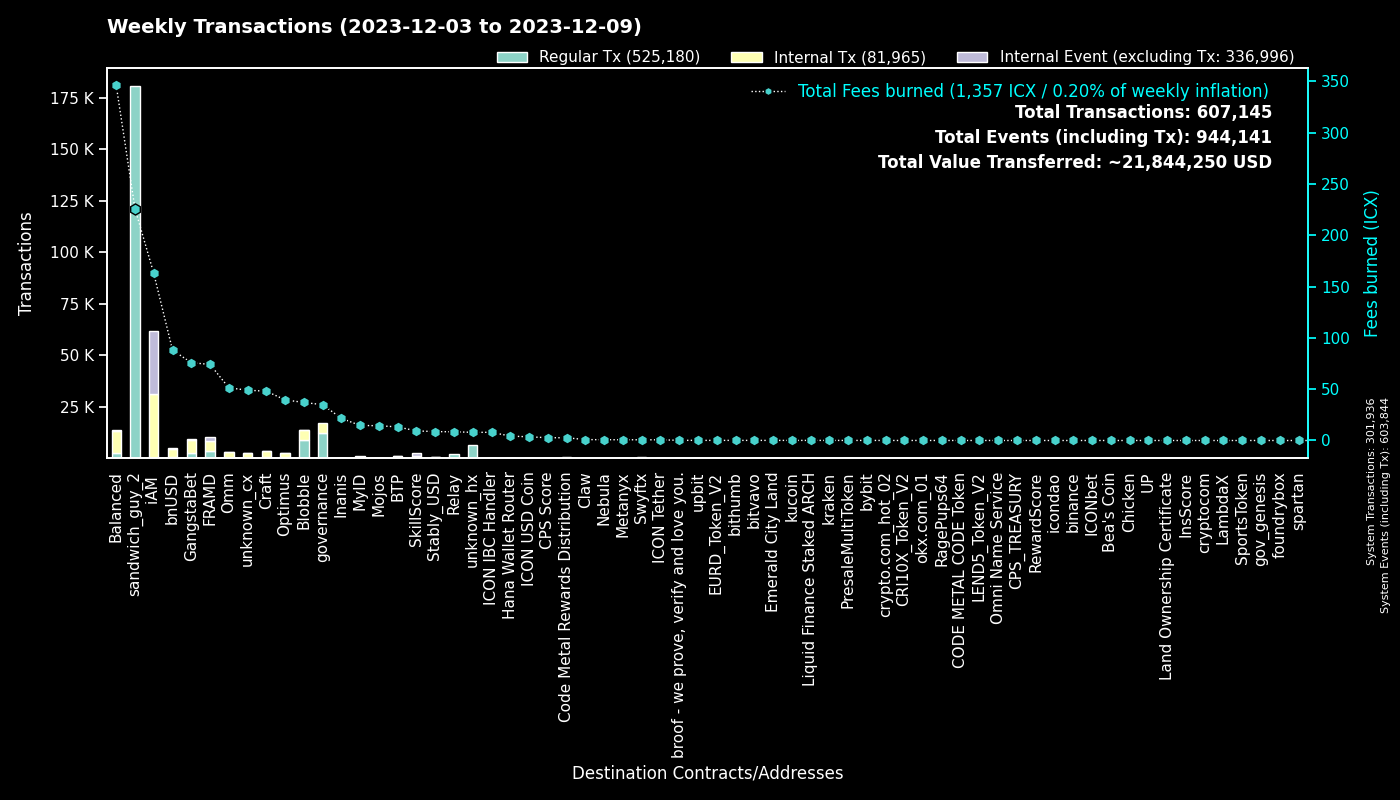

Values plotted in this chart, from the file beside it:
to, Regular Tx, Fees burned, to_def, Internal Tx, Internal Event (excluding Tx), group
0, 301901, 0.0, System, 35, 301908, System
hx515dff2d6210e74b0ad595aa02fe6d2ef042b0…, 180690, 225.9, sandwich_guy_2, 0, 0, sandwich_guy_2
cx00000000000000000000000000000000000000…, 12249, 34.89, governance, 4779, 0, governance
cxf14dea1cff7ceb29a46e6d04533a08f84441e4…, 4706, 20.54, Blobble Stake Token, 4862, 1, Blobble
cxf2ca3b655a782f39227934d37ff3b77f9b1ebc…, 4011, 16.35, unknown_cx, 0, 0, Blobble
cx2aa9b28a657e3121b75d3d4fe65e569398645d…, 3339, 60.95, FRAMD Token, 3835, 155, FRAMD
cxca5faa5a71d986a2e84dd7e6f5ff791d29901e…, 2078, 8.475, Relay_4, 0, 0, Relay
cxe5c2c460364acc5f8c1d5ca925930043d8d9c9…, 1234, 5.796, GangstaBet Crown, 1286, 0, GangstaBet
cx5a0af85407c69945eb318d4ac18e9e84218416…, 698, 34.97, GangWar Simulation, 2048, 504, GangstaBet
cx66d4d90f5f113eba575bf793570135f9b10cec…, 616, 44.3, balanced_loans, 1840, 171, Balanced
hxb568381d35d3e7a6383200e8a0d30310af20b9…, 553, 0.6913, Swyftx, 0, 0, Swyftx
cx88fd7df7ddff82f7cc735c871dc519838cb235…, 517, 88.1, bnUSD, 4155, 264, bnUSD
cx2609b924e33ef00b648a409245c7ea394c4678…, 494, 79.43, balanced_sicx, 2998, 66, Balanced
cxba62bb61baf8dd8b6a04633fe33806547785a0…, 409, 12.7, MyID_3, 409, 0, MyID
cx44250a12074799e26fdeee75648ae47e2cc842…, 344, 109, balanced_governance, 16, 2, Balanced
cx14002628a4599380f391f708843044bc93dce2…, 329, 160.2, iAM Div, 30685, 30706, iAM
cxd17316e24ee40f2ef8ed6f3a497311db1b3520…, 214, 3.592, GangstaVerse LootBox, 889, 0, GangstaBet
cx694e8c9f1a05c8c3719f30d46b97697960e428…, 205, 1.934, MyID_2, 205, 0, MyID
cx9c4698411c6d9a780f605685153431dcda0460…, 197, 3.004, Auction, 1172, 0, Craft
cxa0af3165c08318e988cb30993b3048335b94af…, 190, 9.5, balanced_dex, 598, 0, Balanced
cx7ecb16e4c143b95e01d05933c17cb986cfe618…, 180, 29.79, CraftRewards, 1189, 28, Craft
cx2dc662031f3d62bcdba4f63e9bf827767c8475…, 177, 9.362, SkillScore, 1129, 1170, SkillScore
cx21e94c08c03daee80c25d8ee3ea22a20786ec2…, 169, 41.43, Balanced Router, 1927, 65, Balanced
cxaa99a164586883eed0322d62a31946dfa9491f…, 164, 20.36, optimus_rewards, 427, 14, Optimus
cx28b2ec885b50c8a93da752f2d0467a67127a70…, 157, 14.91, CROWN, 1388, 66, GangstaBet
cx10d59e8103ab44635190bd4139dbfd682fa2d0…, 156, 7.664, balanced_rewards, 483, 0, Balanced
cxf61cd5a45dc9f91c15aa65831a30a90d59a096…, 153, 25.38, balanced_baln, 848, 78, Balanced
cxe65f3286902be43e00a5013cb1dc300ec8e51f…, 120, 34.4, unknown_cx, 1487, 18, unknown_cx
cx28497aef34ec44ad2be9249daddfbe34b54f30…, 118, 1.817, Balanced Bribe, 118, 0, Balanced
cx203d9cd2a669be67177e997b8948ce2c35caff…, 114, 23.53, balanced_dividends, 1466, 44, Balanced
cxcb455f26a2c01c686fa7f30e1e3661642dd53c…, 108, 25.81, omm_lending, 2006, 0, Omm
cx7b1843b7ef5368a080ccf59c0a9d1bdec474f9…, 98, 6.781, optimus_dividends, 956, 0, Optimus
cx2e6d0fc0eca04965d06038c8406093337f085f…, 96, 15.02, Craft, 584, 17, Craft
cx6139a27c15f1653471ffba0b4b88dc15de7e32…, 93, 16.27, gangstabet_token, 884, 33, GangstaBet
hxa390d24fdcba68515b492ffc553192802706a1…, 87, 0.1087, bitvavo_hot, 0, 0, bitvavo
cx288d13e1b63563459a2ac6179f237711f6851c…, 85, 8.184, btp-0x38.bsc-ETH, 561, 6, BTP
cx334db6519871cb2bfd154cec0905ced4ea142d…, 82, 0.2663, unknown_cx, 0, 0, unknown_cx
hxbb984f278abd66ae2155edbd91f8c87ce98411…, 77, 0.09625, kucoin, 0, 0, kucoin
cxe971c0a92c58db502e4a224efc6ba311eb1c17…, 76, 20.66, Inanis Treasury, 232, 23, Inanis
cx85954d0dae92b63bf5cba03a59ca4ffe687bad…, 73, 0.4543, NebulaMultiToken, 89, 0, Nebula
cx5f981afd82275a76bcdbf4ad419c6286b565d0…, 68, 6.534, unknown_cx, 320, 4, unknown_cx
hx68646780e14ee9097085f7280ab137c3633b4b…, 68, 0.085, kraken_hot, 0, 0, kraken
cx69bcdf1753472c1444188ec3f5188657e30c83…, 58, 0.1851, broof - we prove, verify and love you., 0, 0, broof - we prove, verify and love you.
cx1a29259a59f463a67bb2ef84398b30ca56b583…, 57, 15.22, omm_token, 565, 48, Omm
hx6b91c8dea3114de74ecfa85908b875778c2b59…, 54, 0.0675, bybit, 0, 0, bybit
cx96f98f59f1dc144709fd294d4b906c74f5d709…, 52, 0.1155, EURD_Token_V2, 52, 0, EURD_Token_V2
cx30f18d26f45d990112a4cd4825c0b79af73aac…, 51, 13.16, Yetis, 1381, 1379, FRAMD
cx5b5a03cb525a1845d0af3a872d525b18a810ac…, 48, 4.909, btp-0x38.bsc-BTCB, 301, 2, BTP
hx6d14b2b77a9e73c5d5804d43c7e3c3416648ae…, 47, 0.05875, bithumb_03, 0, 0, bithumb
cx841f29ec6ce98b527d49a275e87d427627f1af…, 47, 5.483, OMM Delegation, 0, 0, Omm
hx05a1d1c125186389be9fd5d31d6ad6c5ef4188…, 46, 0.0575, unknown_hx, 0, 0, unknown_hx
cx622bbab73698f37dbef53955fd3decffeb0b0c…, 44, 7.958, ICON IBC Handler, 15, 67, ICON IBC Handler
hx0cdf40498ef03e6a48329836c604aa4cea48c4…, 43, 0.05375, bithumb_02, 0, 0, bithumb
cx785d504f44b5d2c8dac04c5a1ecd75f18ee57d…, 42, 2.898, Finance Token, 101, 3, Optimus
hx294c5d0699615fc8d92abfe464a2601612d11b…, 40, 0.05, crypto.com_hot_02, 0, 0, crypto.com_hot_02
hx025bd49bf305be7322a3c0906a4e1334f33a85…, 38, 0.0475, unknown_hx, 0, 0, unknown_hx
hx133323c2e990994816b548a9e7eb080a5eac80…, 37, 0.04625, unknown_hx, 0, 0, unknown_hx
hx4031ab962e5e78fd195f91c1ba877c5d0ba63a…, 37, 0.04625, unknown_hx, 0, 0, unknown_hx
hx0e2756108e96f9e265e2c3b77fc802975dd665…, 36, 0.045, unknown_hx, 0, 0, unknown_hx
cx9f4ab72f854d3ccdc59aa6f2c3e2215dd62e87…, 32, 2.713, CPS Score, 54, 1, CPS Score
... 1,513 more rows
